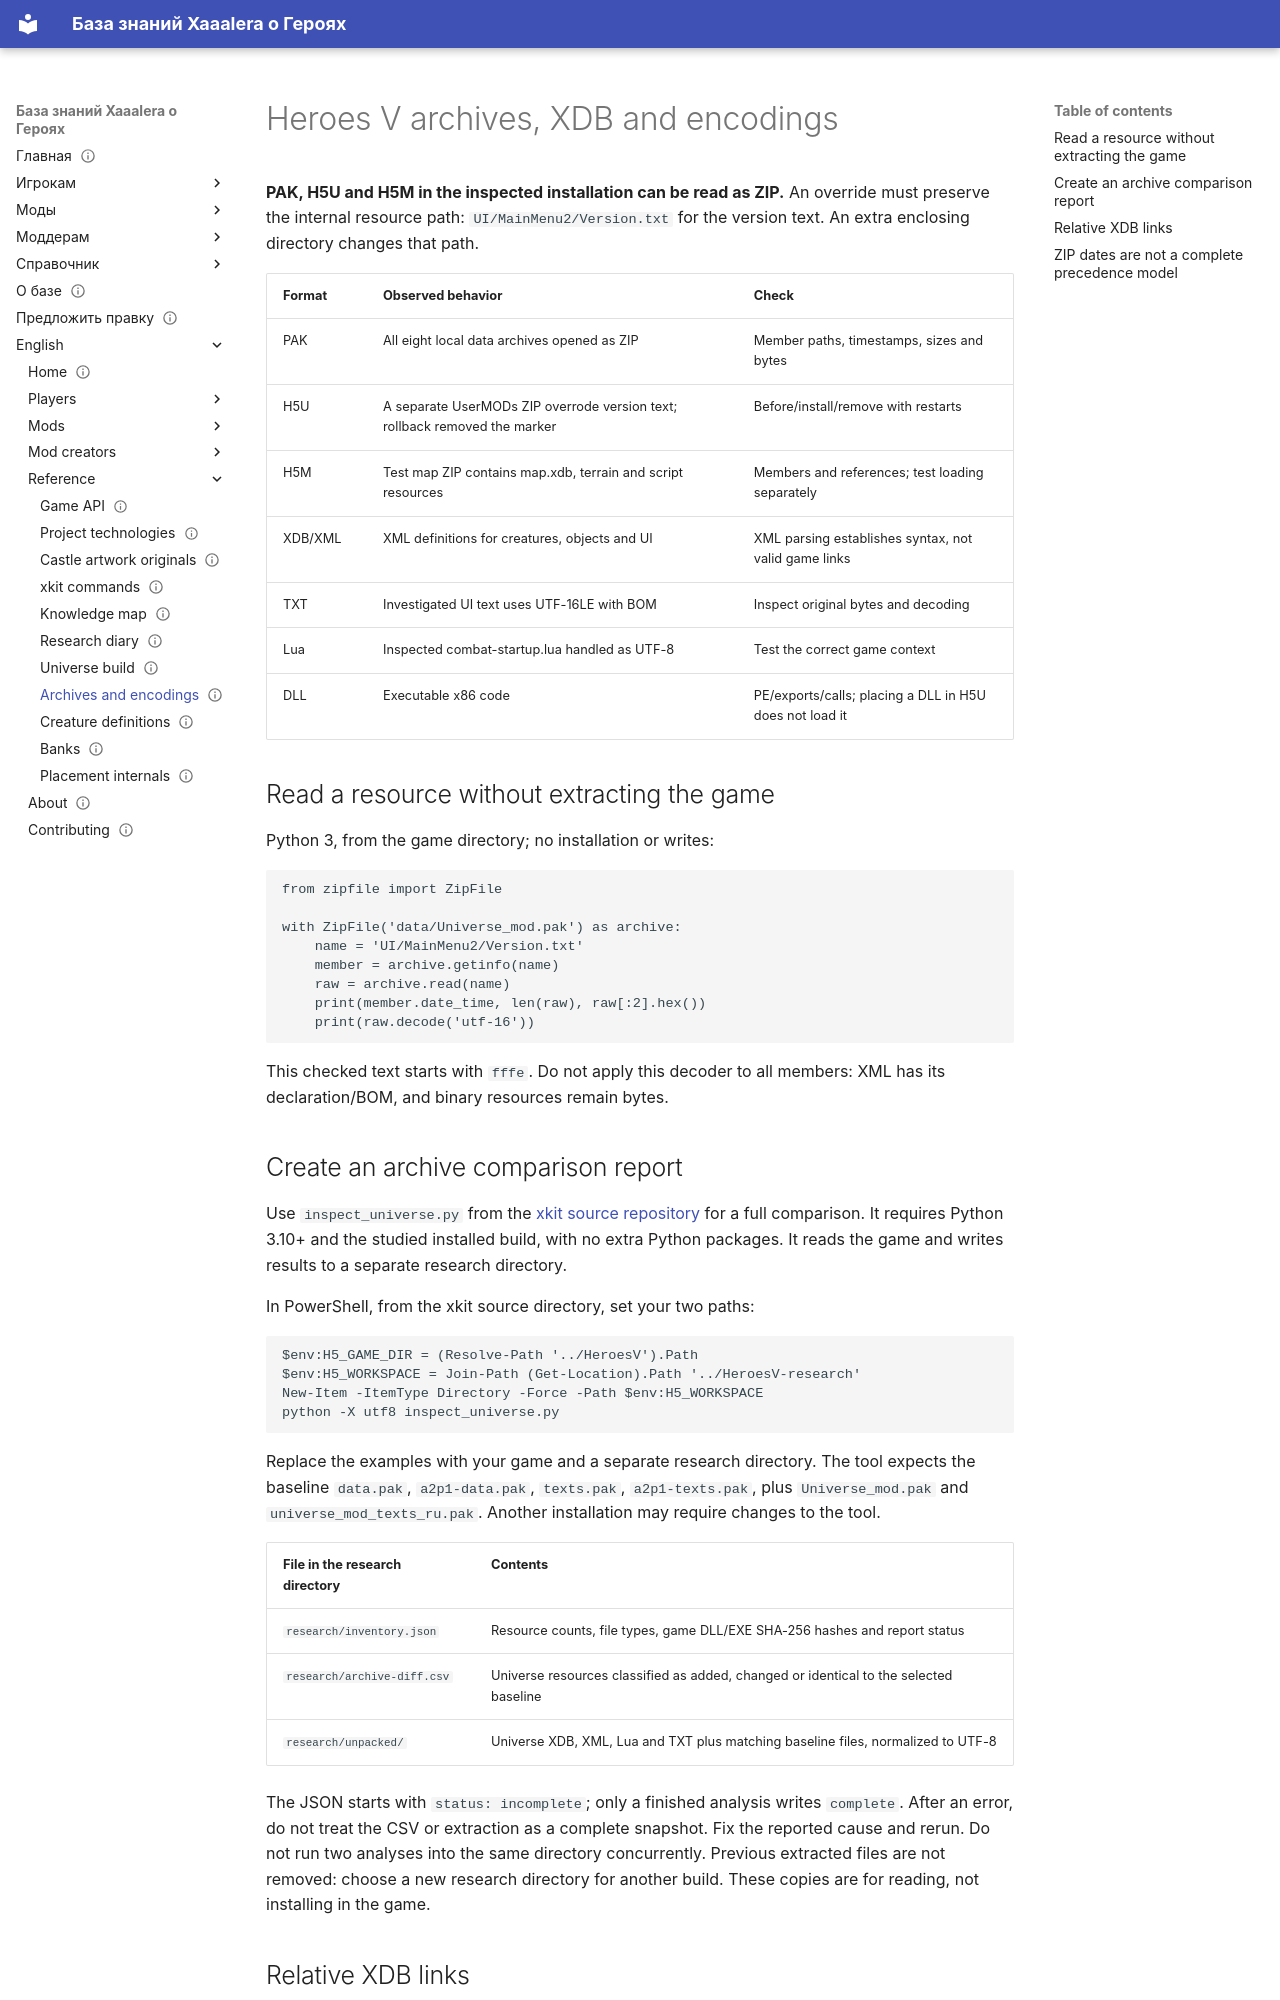

repository: Xaaalera/heroes5-knowledge · page: en/reference/formats/index.html · generator: mkdocs

---
content_type: reference
status: draft
faction: necropolis
title: Heroes V archives, XDB and encodings
lang: en
section: reference
kicker: HEROES V · UNIVERSE
translation: reference/formats/
description: Heroes V archives, XDB and encodings
updated: '2026-09-24'
---
# Heroes V archives, XDB and encodings

**PAK, H5U and H5M in the inspected installation can be read as ZIP.** An override must preserve the internal resource path: `UI/MainMenu2/Version.txt` for the version text. An extra enclosing directory changes that path.

| Format | Observed behavior | Check |
|---|---|---|
| PAK | All eight local data archives opened as ZIP | Member paths, timestamps, sizes and bytes |
| H5U | A separate UserMODs ZIP overrode version text; rollback removed the marker | Before/install/remove with restarts |
| H5M | Test map ZIP contains map.xdb, terrain and script resources | Members and references; test loading separately |
| XDB/XML | XML definitions for creatures, objects and UI | XML parsing establishes syntax, not valid game links |
| TXT | Investigated UI text uses UTF-16LE with BOM | Inspect original bytes and decoding |
| Lua | Inspected combat-startup.lua handled as UTF-8 | Test the correct game context |
| DLL | Executable x86 code | PE/exports/calls; placing a DLL in H5U does not load it |

## Read a resource without extracting the game

Python 3, from the game directory; no installation or writes:

```python
from zipfile import ZipFile

with ZipFile('data/Universe_mod.pak') as archive:
    name = 'UI/MainMenu2/Version.txt'
    member = archive.getinfo(name)
    raw = archive.read(name)
    print(member.date_time, len(raw), raw[:2].hex())
    print(raw.decode('utf-16'))
```

This checked text starts with `fffe`. Do not apply this decoder to all members: XML has its declaration/BOM, and binary resources remain bytes.

## Create an archive comparison report

Use `inspect_universe.py` from the [xkit source repository](https://github.com/Xaaalera/heroes5-mod-devkit) for a full comparison. It requires Python 3.10+ and the studied installed build, with no extra Python packages. It reads the game and writes results to a separate research directory.

In PowerShell, from the xkit source directory, set your two paths:

```powershell
$env:H5_GAME_DIR = (Resolve-Path '../HeroesV').Path
$env:H5_WORKSPACE = Join-Path (Get-Location).Path '../HeroesV-research'
New-Item -ItemType Directory -Force -Path $env:H5_WORKSPACE
python -X utf8 inspect_universe.py
```

Replace the examples with your game and a separate research directory. The tool expects the baseline `data.pak`, `a2p1-data.pak`, `texts.pak`, `a2p1-texts.pak`, plus `Universe_mod.pak` and `universe_mod_texts_ru.pak`. Another installation may require changes to the tool.

| File in the research directory | Contents |
|---|---|
| `research/inventory.json` | Resource counts, file types, game DLL/EXE SHA-256 hashes and report status |
| `research/archive-diff.csv` | Universe resources classified as added, changed or identical to the selected baseline |
| `research/unpacked/` | Universe XDB, XML, Lua and TXT plus matching baseline files, normalized to UTF-8 |

The JSON starts with `status: incomplete`; only a finished analysis writes `complete`. After an error, do not treat the CSV or extraction as a complete snapshot. Fix the reported cause and rerun. Do not run two analyses into the same directory concurrently. Previous extracted files are not removed: choose a new research directory for another build. These copies are for reading, not installing in the game.
